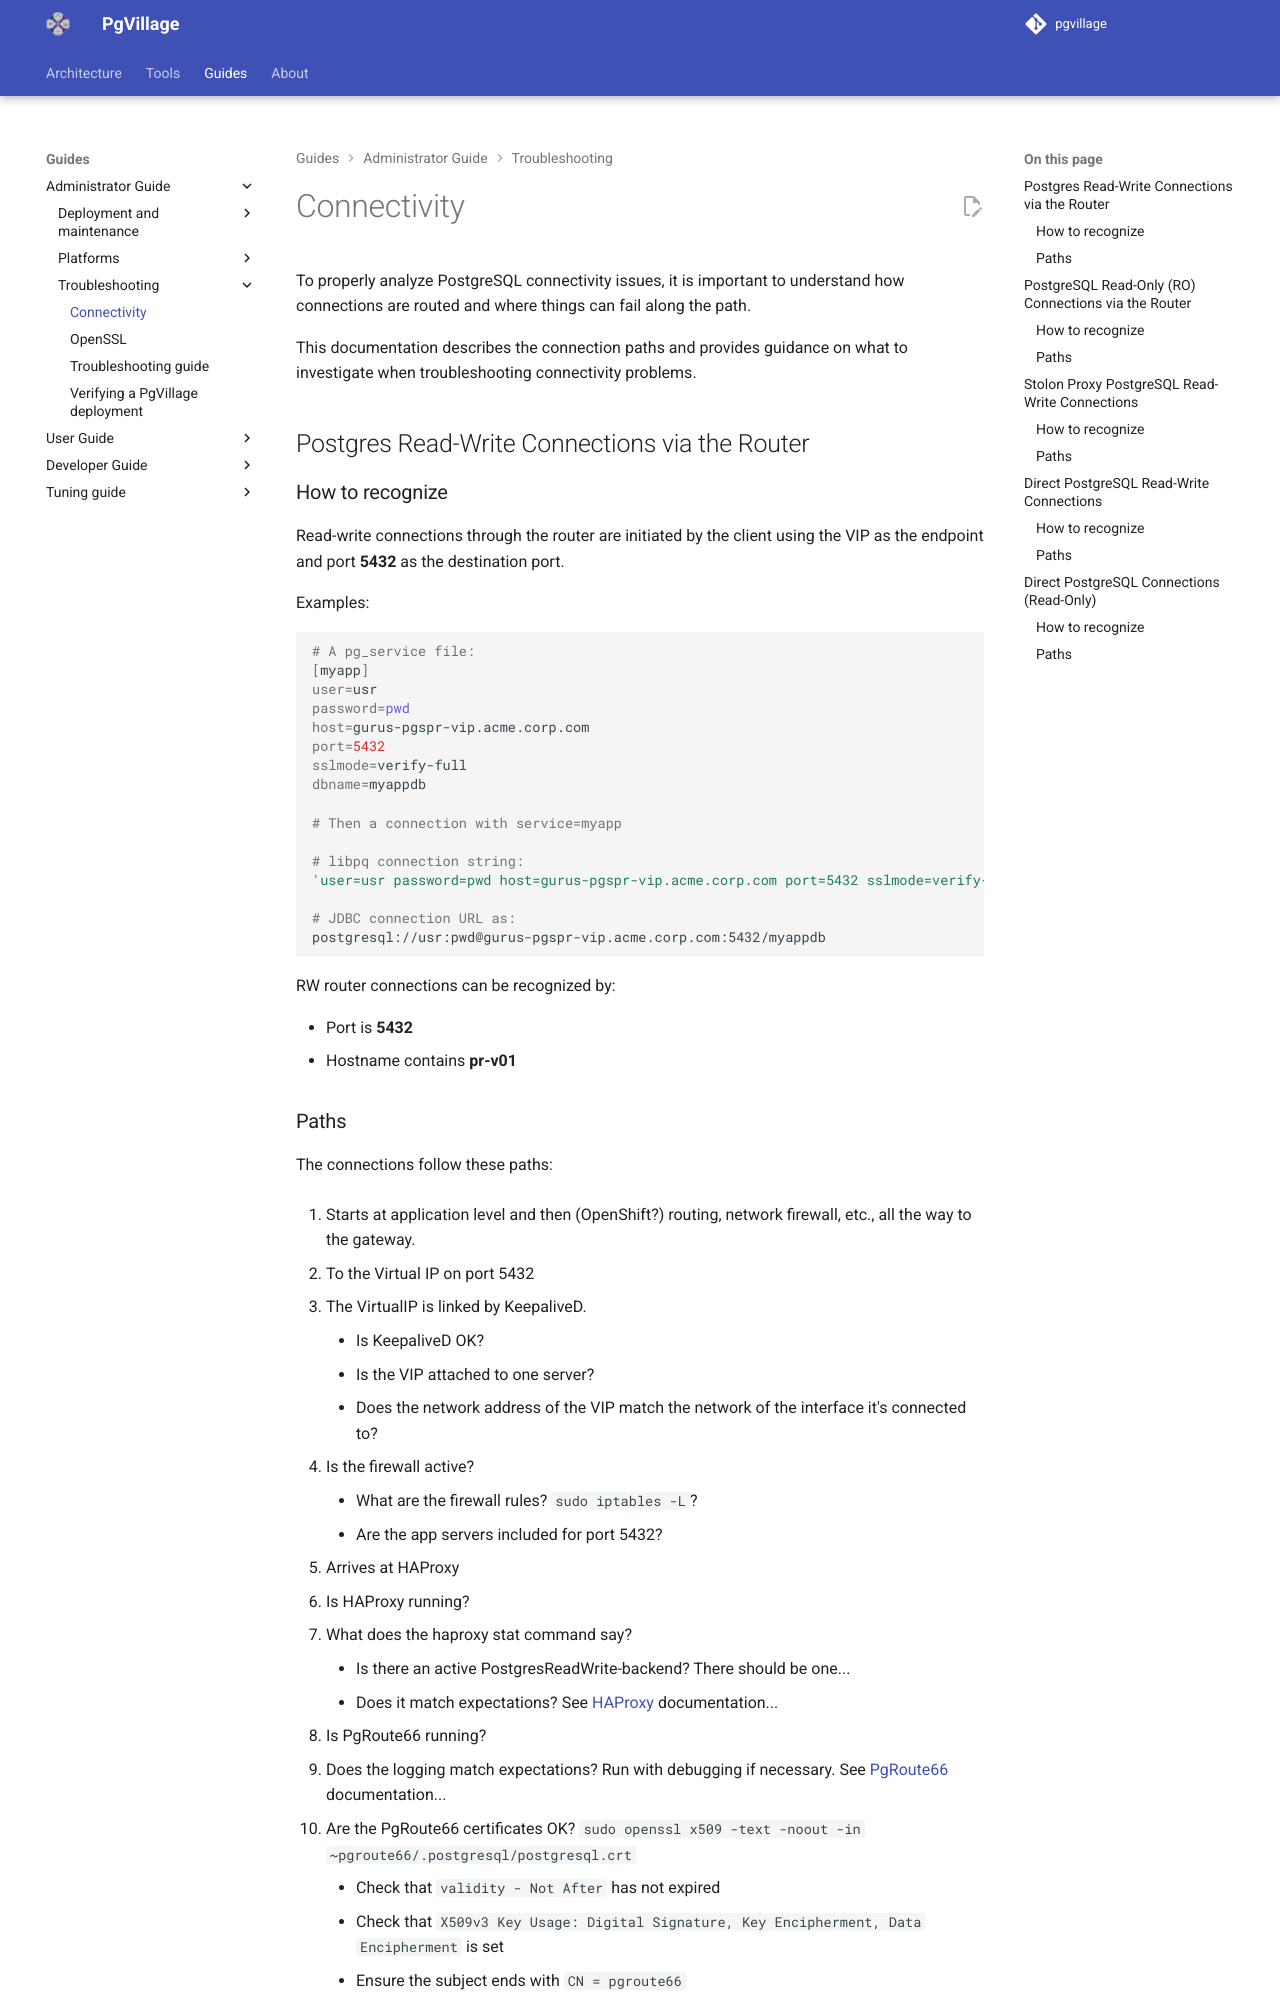

repository: pgvillage/pgvillage · page: v2.0.x/administrators-guide/troubleshooting/connectivity/index.html · generator: mkdocs

---
title: Connectivity
summary: A description of how to check connectivity to and between PgVillage nodes
authors:
  - Sebas Mannem
  - Snehal Kapure
date: 2025-11-11
---

# Connectivity

To properly analyze PostgreSQL connectivity issues, it is important to understand how connections are routed and where things can fail along the path.

This documentation describes the connection paths and provides guidance on what to investigate when troubleshooting connectivity problems.

## Postgres Read-Write Connections via the Router

### How to recognize

Read-write connections through the router are initiated by the client using the VIP as the endpoint and port **5432** as the destination port.

Examples:

```bash
# A pg_service file:
[myapp]
user=usr
password=pwd
host=gurus-pgspr-vip.acme.corp.com
port=5432
sslmode=verify-full
dbname=myappdb

# Then a connection with service=myapp

# libpq connection string:
'user=usr password=pwd host=gurus-pgspr-vip.acme.corp.com port=5432 sslmode=verify-full dbname=myappdb'

# JDBC connection URL as:
postgresql://usr:pwd@gurus-pgspr-vip.acme.corp.com:5432/myappdb
```

RW router connections can be recognized by:

- Port is **5432**
- Hostname contains **pr-v01**
